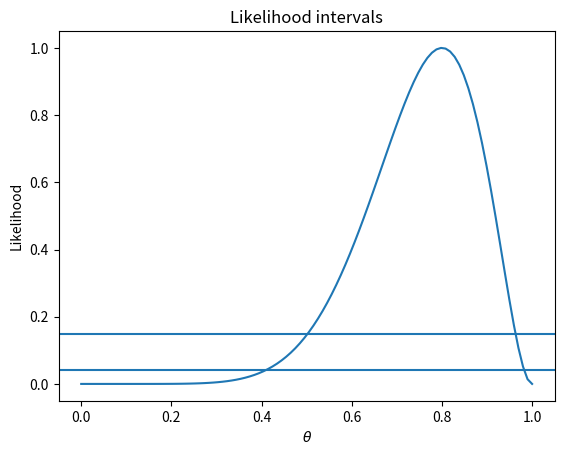

Python code for this plot:
import matplotlib.pyplot as plt
import numpy as np
from scipy.interpolate import interp1d
from scipy.stats import binom
from typing import List, Tuple

x = 8
n = 10
theta = np.linspace(0, 1, num=100)
likelihood = binom.pmf(x, n, theta)
likelihood /= np.max(likelihood)

plt.plot(theta, likelihood)
plt.axhline(y=0.04)
plt.axhline(y=0.15)
plt.xlabel(r'$\theta$')
plt.ylabel('Likelihood')
plt.title('Likelihood intervals');

def likelihood_interval(theta: List[float],
                        likelihood: List[float],
                        cutoff: float) -> Tuple[float, float]:
    # intersection points occur below and above the maximum likelihood estimate
    mle_index = np.argmax(likelihood)
    interp_below_max = interp1d(likelihood[:mle_index], theta[:mle_index])
    interp_above_max = interp1d(likelihood[mle_index:], theta[mle_index :])
    lower_int = np.round(interp_below_max(cutoff).flatten()[0], 2)
    upper_int = np.round(interp_above_max(cutoff).flatten()[0], 2)
    return (lower_int, upper_int)

c = 0.15
print(f'Likelihood interval for c = {c} is {likelihood_interval(theta, likelihood, c)}') 

c = 0.04
print(f'Likelihood interval for c = {c} is {likelihood_interval(theta, likelihood, c)}') 